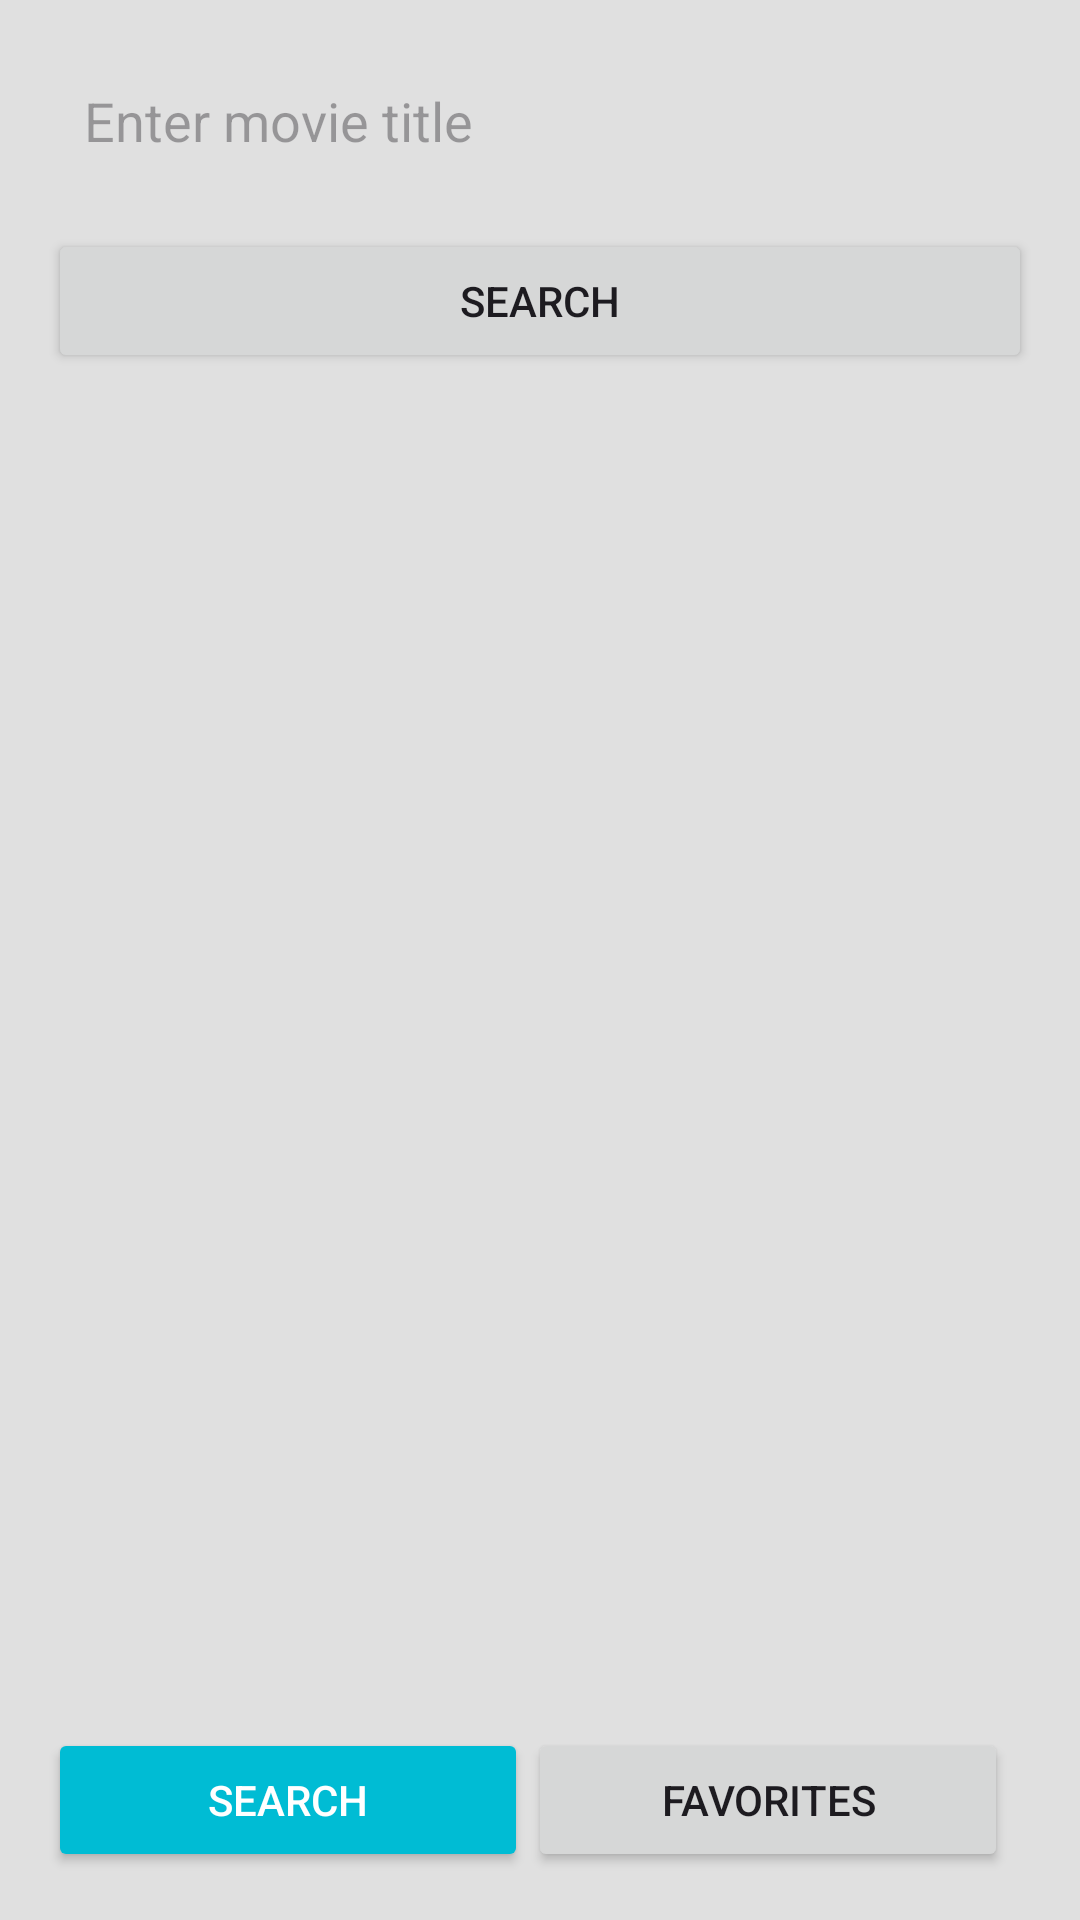

The Android layout XML behind this screen, and the referenced resources:
<!-- AndroidManifest.xml: application theme Theme.MobileAppAssignment3 -->
<!-- res/layout/activity_search.xml -->
<?xml version="1.0" encoding="utf-8"?>
<LinearLayout xmlns:android="http://schemas.android.com/apk/res/android"
    android:layout_width="match_parent"
    android:layout_height="match_parent"
    android:orientation="vertical"
    android:background="#FFE0E0E0"
    android:fitsSystemWindows="true"
    android:padding="16dp">

    <EditText
        android:id="@+id/editTextSearch"
        android:padding="12dp"
        android:layout_width="match_parent"
        android:layout_height="wrap_content"
        android:background="@drawable/edittext_bg"
        android:hint="Enter movie title" />

    <Button
        android:id="@+id/buttonSearch"
        android:layout_width="match_parent"
        android:layout_height="wrap_content"
        android:layout_marginTop="12dp"
        android:text="Search" />

    <androidx.recyclerview.widget.RecyclerView
        android:id="@+id/recyclerViewMovies"
        android:scrollbars="vertical"
        android:layout_marginTop="16dp"
        android:layout_weight="1"
        android:layout_width="match_parent"
        android:layout_height="wrap_content"/>

    <LinearLayout
        android:layout_width="match_parent"
        android:layout_height="wrap_content"
        android:orientation="horizontal"
        android:gravity="center"
        android:paddingTop="12dp">

        <Button
            android:id="@+id/buttonStayOnSearch"
            android:layout_width="0dp"
            android:layout_height="wrap_content"
            android:layout_weight="1"
            android:text="Search"
            android:backgroundTint="#00BCD4"
            android:textColor="#FFFFFF" />

        <Button
            android:id="@+id/buttonGoToFavorites"
            android:layout_width="0dp"
            android:layout_height="wrap_content"
            android:layout_weight="1"
            android:text="Favorites"
            android:layout_marginEnd="8dp" />
    </LinearLayout>
</LinearLayout>
<!-- resources referenced by this layout -->
<resources>
  <style name="Theme.MobileAppAssignment3" parent="Base.Theme.MobileAppAssignment3" />
  <style name="Base.Theme.MobileAppAssignment3" parent="Theme.Material3.DayNight.NoActionBar">
          
          
      </style>
</resources>
